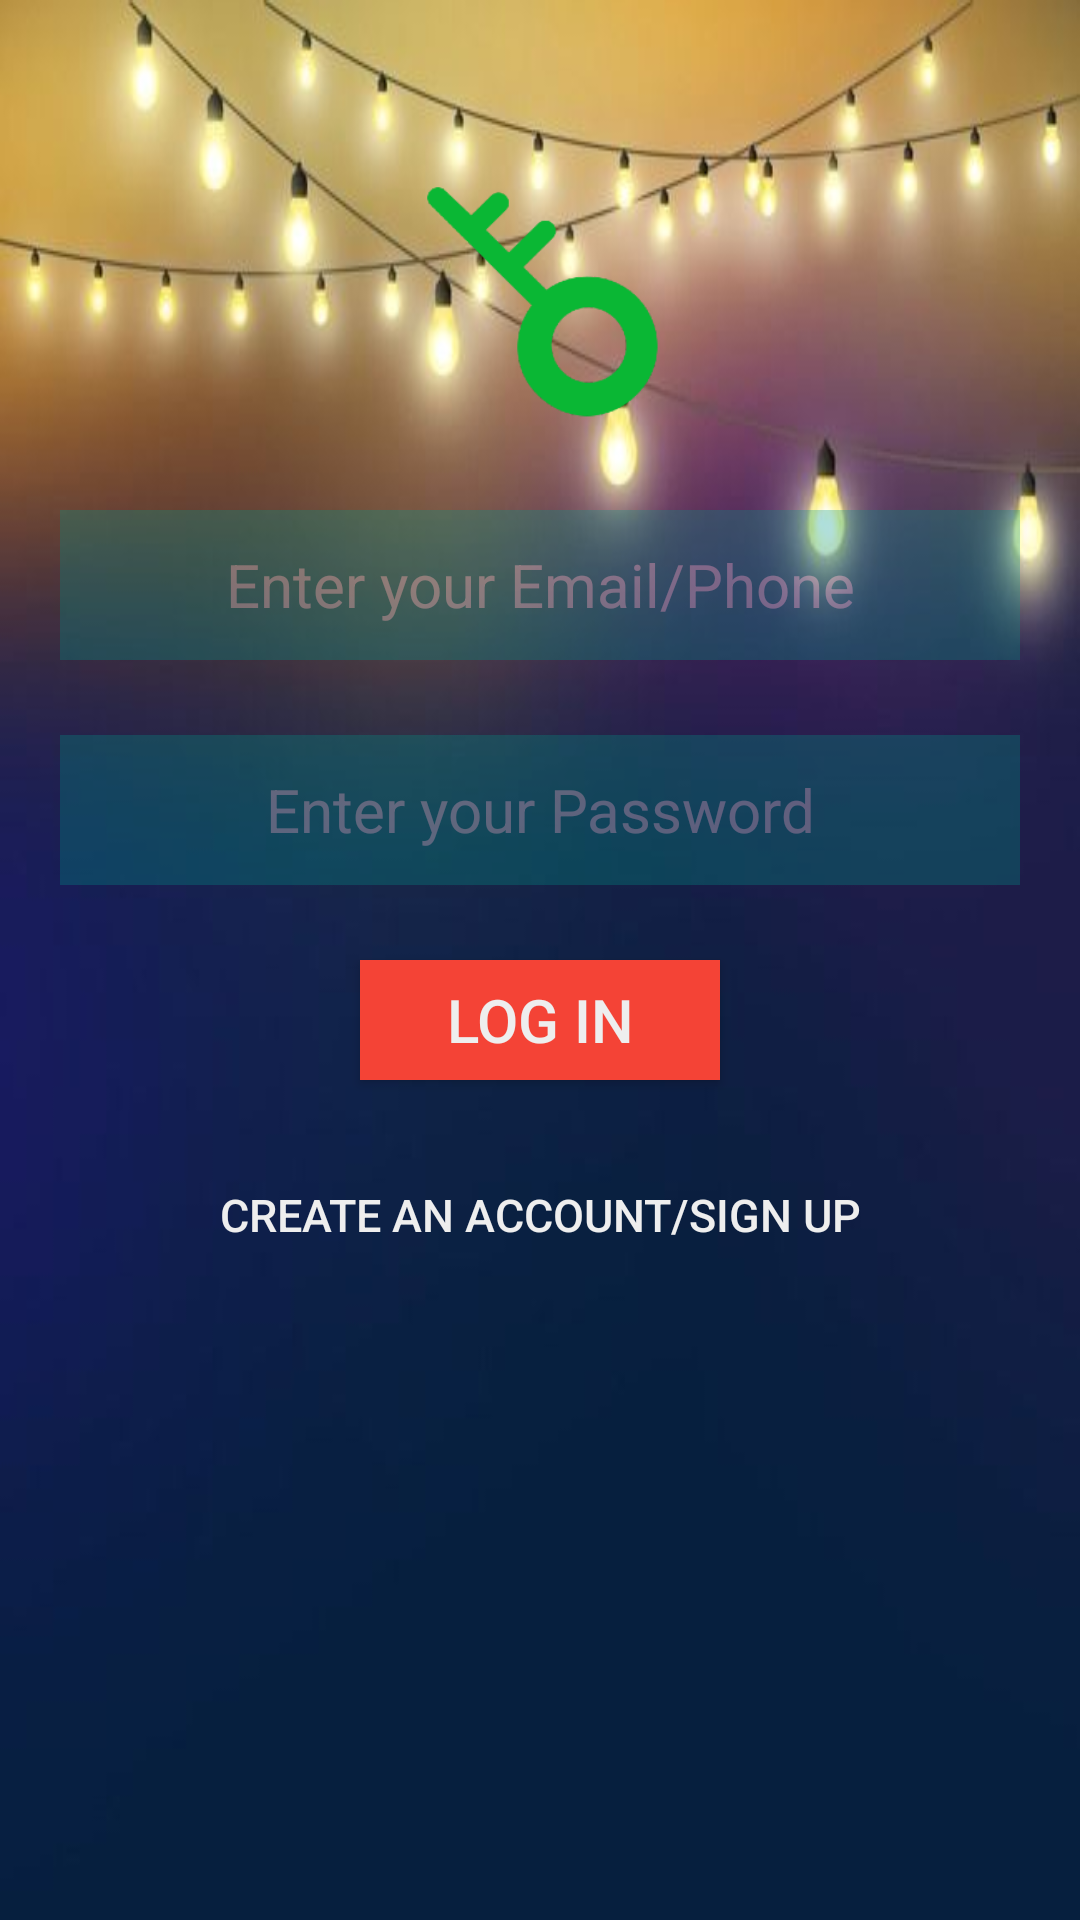

Reconstruct the res/layout file that produces this screen, plus the resources it refers to.
<!-- AndroidManifest.xml: application theme AppTheme -->
<!-- res/layout/login.xml -->
<?xml version="1.0" encoding="utf-8"?>
<LinearLayout xmlns:android="http://schemas.android.com/apk/res/android"
    xmlns:app="http://schemas.android.com/apk/res-auto"
    xmlns:tools="http://schemas.android.com/tools"
    android:layout_width="match_parent"
    android:layout_height="match_parent"
    android:orientation="vertical"
    tools:context=".LogIn" android:background="@drawable/bg">

    <ImageView
        android:id="@+id/imageView"
        android:layout_width="150dp"
        android:layout_height="120dp"
        android:layout_marginTop="40dp"
        android:layout_gravity="center"
        app:srcCompat="@drawable/login" />

    
    <EditText
        android:id="@+id/Edit_t1"
        android:layout_width="320dp"
        android:layout_height="50dp"
        android:layout_gravity="center"
        android:layout_marginTop="10dp"
        android:background="#009688"
        android:alpha="0.3"
        android:gravity="center"
        android:hint="Enter your Email/Phone"
        android:textColorHint="#fafafa"
        android:textSize="20dp"
        android:textColor="#fafafa"
        />

    <EditText
        android:id="@+id/Edit_t2"
        android:layout_width="320dp"
        android:layout_height="50dp"
        android:layout_gravity="center"
        android:layout_marginTop="25dp"
        android:background="#009688"
        android:alpha="0.3"
        android:gravity="center"
        android:hint="Enter your Password"
        android:textColorHint="#fafafa"
        android:textSize="20dp"
        android:textColor="#fafafa"
        />

    <Button
        android:id="@+id/btn_btn"
        android:layout_width="120dp"
        android:layout_height="40dp"
        android:layout_gravity="center"
        android:layout_marginTop="25dp"
        android:background="#f44336"
        android:gravity="center"
        android:text="Log In"
        android:textSize="20dp"
        android:textColor="#eeeeee"
        />

    <Button
        android:layout_marginTop="20dp"
        android:id="@+id/btn_btn4"
        android:layout_width="250dp"
        android:layout_height="50dp"
        android:layout_gravity="center"
        android:gravity="center"
        android:text="create an Account/sign up"
        android:textColor="#eeeeee"
        android:textSize="15dp"
        android:background="@android:color/transparent"
        />


</LinearLayout>
<!-- resources referenced by this layout -->
<resources>
  <!-- drawable bg: png bitmap (drawable, 17761 bytes) -->
  <!-- drawable login: png bitmap (drawable, 6535 bytes) -->
  <style name="AppTheme" parent="Theme.AppCompat.Light.DarkActionBar">
          
          <item name="colorPrimary">#263238</item>
          <item name="colorPrimaryDark">@color/colorPrimaryDark</item>
          <item name="colorAccent">@color/colorAccent</item>
      </style>
  <!-- not gathered from this repository: default colours our renderer supplied (Android Studio template values) -->
  <color name="colorPrimaryDark">#FF3700B3</color>
  <color name="colorAccent">#FF03DAC5</color>
</resources>
